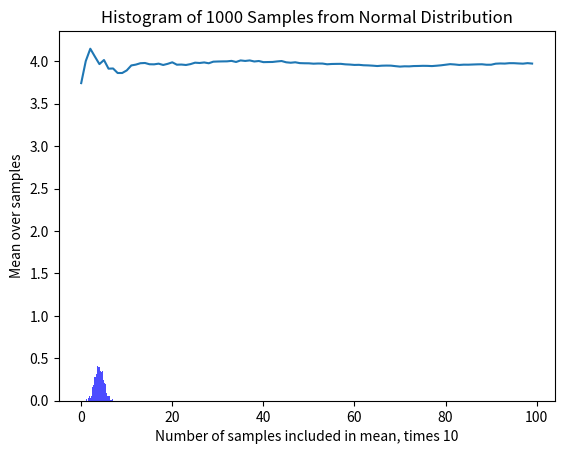

Here is the Python script that generated this plot:

import numpy as np
import matplotlib.pyplot as plt

# Check whether plots are interactive or not ... interactive mode is most useful from the command line
if plt.isinteractive() == True:
    print("Interactive mode is TRUE - exiting.")
    exit()
else:
    print("interactive mode is FALSE - remember to close graph window.")


# Generate 1000 samples from a normal distribution
mean = 4.0
std_dev = 1.0
n_samples = 1000
samples = np.random.normal(mean, std_dev, n_samples)

# Computing Probability Density Function of Normal Distribution
def normal_pdf(pdfx, pdfmean, standard_dev):
    # Params:
    # x: float or numpy.ndarray: input values
    # mean: float: the mean or average of the distribution
    # standard_dev: float: the standard deviation (a measure of dispersion) of the distribution
    # returns: float or numpy.ndarray: The probability density function evaluated at the given point(s).
    return (1/(standard_dev * np.sqrt(2*np.pi))) * np.exp(-((pdfx - mean) ** 2) / (2 * standard_dev ** 2))

# Computing Z-score (standard score)
def z_score(zsample, zmean, ztandard_dev):
    # Params:
    # zsample: float or numpy.ndarray: input values (x value)
    # mean: float: the mean or average of the distribution
    # ztandard_dev: float: the standard deviation (a measure of dispersion) of the distribution
    return ((zsample - zmean) / ztandard_dev)

# Running the normal_pdf definition
pdf_values = normal_pdf(samples, mean, std_dev)
for sample, pdf in zip(samples[:5], pdf_values[:5]):
    print(f"Sample = {sample:.2f}, PDF = {pdf:.5f}")
# print pdf of specific sample value:
specificsample = 5
print(f"PDF of given specific sample value ({specificsample}): {normal_pdf(specificsample, mean, std_dev)}")

# Running the z_score definition (standard score)
zsample = 4
print(f"Z-score of specific sample value: {zsample} is {z_score(zsample, mean, std_dev)}")

# Plot histogram
plt.hist(samples, bins=30, density=True, alpha=0.7, color='blue')
plt.title('Histogram of 1000 Samples from Normal Distribution')
plt.xlabel('Values')
plt.ylabel('Frequency')

#plt.show will halt thread - program cannot proceed until open windows have been closed
plt.show()

#compute the mean of the samples in over the first 10, the first 20, the first 30,... samples
step_count = 0
step_size = 10
mean_values = np.zeros(np.uint(n_samples/step_size))
for end_index in range(step_size, n_samples + 1, step_size):
    mean_values[step_count] = np.mean(samples[0:end_index])
    step_count = step_count + 1

plt.plot(mean_values)
plt.xlabel("Number of samples included in mean, times {}".format(step_size))
plt.ylabel('Mean over samples')
plt.show()

exit()